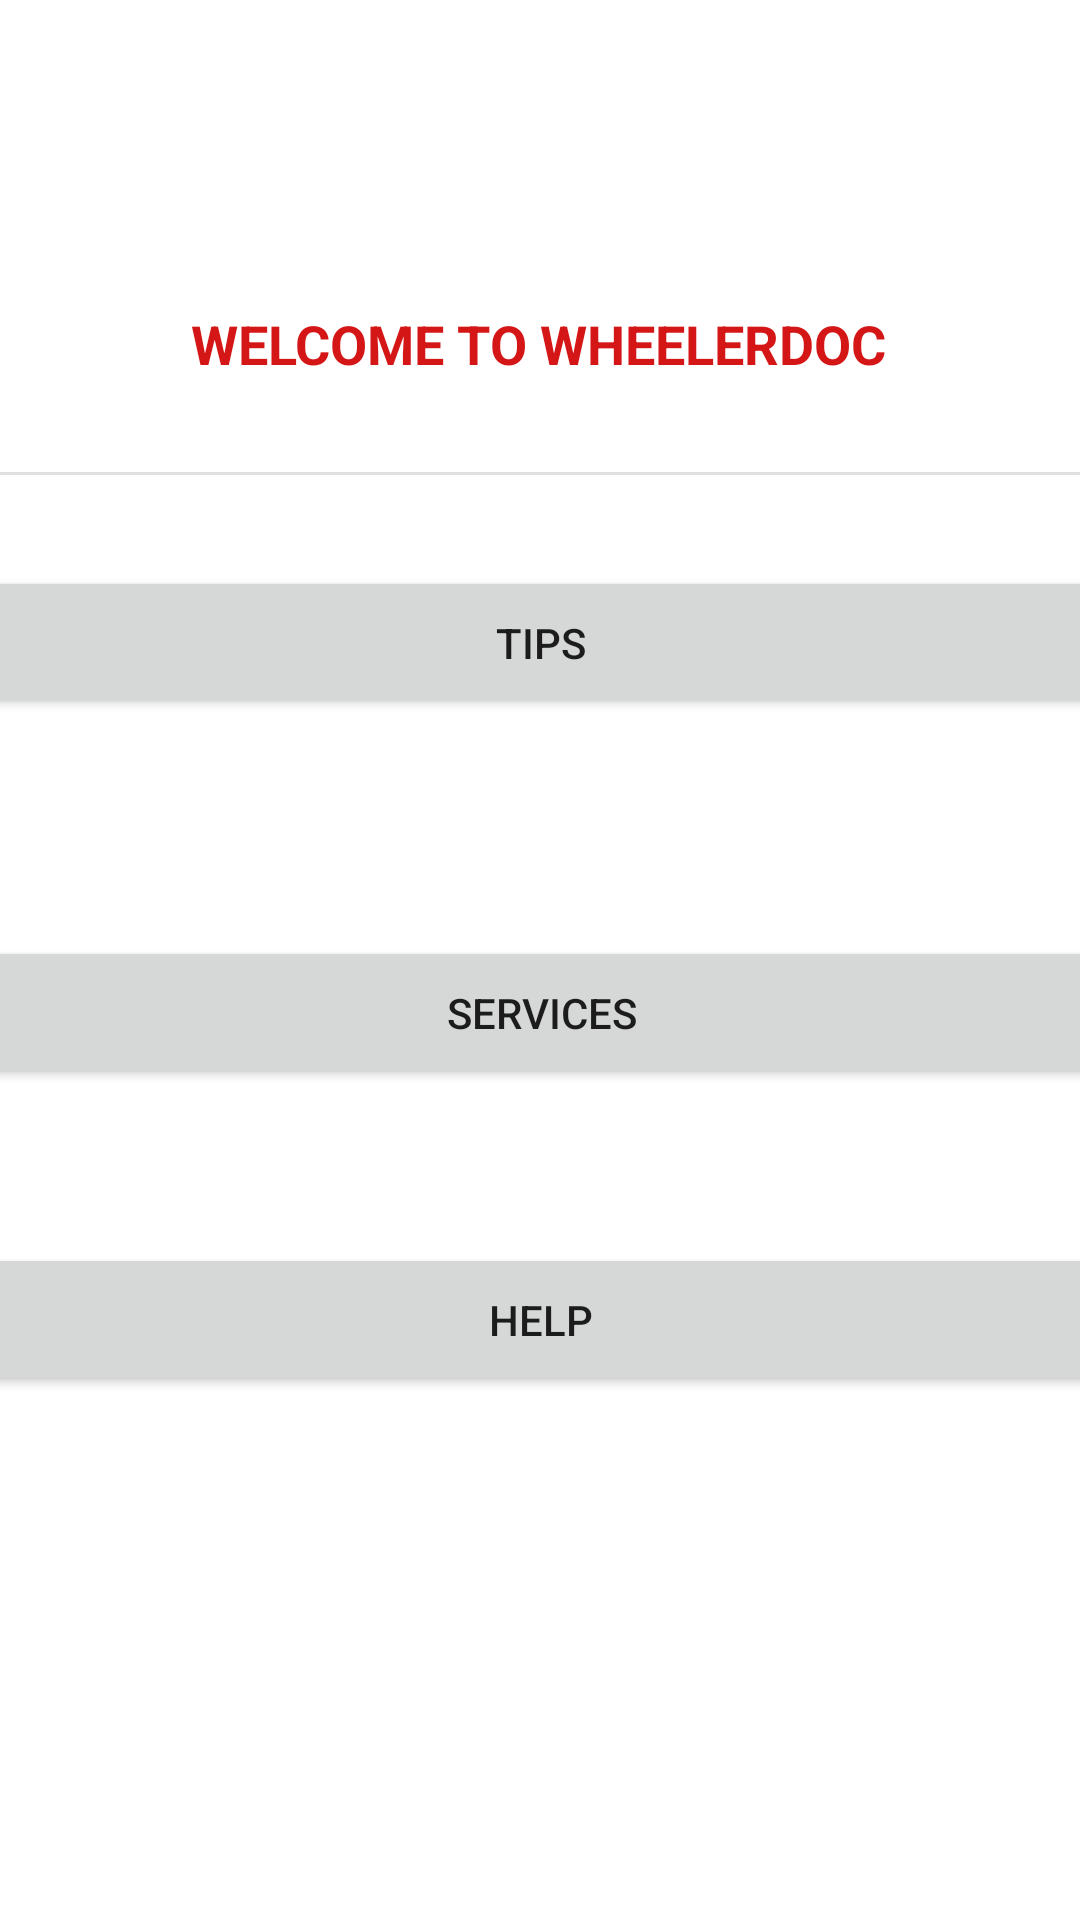

Write the Android layout XML for this screen, with the resource values it uses.
<!-- AndroidManifest.xml: application theme Theme.Wheelerdocfinal -->
<!-- res/layout/activity_home.xml -->
<?xml version="1.0" encoding="utf-8"?>
<androidx.constraintlayout.widget.ConstraintLayout xmlns:android="http://schemas.android.com/apk/res/android"
    xmlns:app="http://schemas.android.com/apk/res-auto"
    xmlns:tools="http://schemas.android.com/tools"
    android:id="@+id/linearLayout"
    android:layout_width="match_parent"
    android:layout_height="match_parent"
    tools:context=".Home">

    <Button
        android:id="@+id/helpbutton"
        android:layout_width="379dp"
        android:layout_height="51dp"
        android:text="HELP"
        app:layout_constraintBottom_toBottomOf="parent"
        app:layout_constraintEnd_toEndOf="parent"
        app:layout_constraintStart_toStartOf="parent"
        app:layout_constraintTop_toBottomOf="@+id/servicebutton"
        app:layout_constraintVertical_bias="0.227" />

    <Button
        android:id="@+id/tipbutton"
        android:layout_width="379dp"
        android:layout_height="51dp"
        android:layout_marginTop="160dp"
        android:text="TIPS"
        app:layout_constraintBottom_toTopOf="@+id/servicebutton"
        app:layout_constraintEnd_toEndOf="parent"
        app:layout_constraintStart_toStartOf="parent"
        app:layout_constraintTop_toTopOf="parent"
        app:layout_constraintVertical_bias="0.285" />

    <Button
        android:id="@+id/servicebutton"
        android:layout_width="379dp"
        android:layout_height="51dp"
        android:layout_marginTop="312dp"
        android:text="SERVICES"
        app:layout_constraintEnd_toEndOf="parent"
        app:layout_constraintStart_toStartOf="parent"
        app:layout_constraintTop_toTopOf="parent" />

    <TextView
        android:id="@+id/textView2"
        android:layout_width="wrap_content"
        android:layout_height="wrap_content"
        android:layout_marginTop="40dp"
        android:text="WELCOME TO WHEELERDOC"
        android:textColor="#D51616"
        android:textColorHighlight="#C6A94D"
        android:textSize="18sp"
        android:textStyle="bold"
        app:layout_constraintBottom_toTopOf="@+id/tipbutton"
        app:layout_constraintEnd_toEndOf="parent"
        app:layout_constraintHorizontal_bias="0.497"
        app:layout_constraintStart_toStartOf="parent"
        app:layout_constraintTop_toTopOf="parent" />

    <View
        android:id="@+id/divider"
        android:layout_width="match_parent"
        android:layout_height="1dp"
        android:background="?android:attr/listDivider"
        app:layout_constraintBottom_toTopOf="@+id/tipbutton"
        app:layout_constraintTop_toBottomOf="@+id/textView2" />
</androidx.constraintlayout.widget.ConstraintLayout>
<!-- resources referenced by this layout -->
<resources>
  <style name="Theme.Wheelerdocfinal" parent="Theme.MaterialComponents.DayNight.DarkActionBar">
          
          <item name="colorPrimary">@color/purple_500</item>
          <item name="colorPrimaryVariant">@color/purple_700</item>
          <item name="colorOnPrimary">@color/white</item>
          
          <item name="colorSecondary">@color/teal_200</item>
          <item name="colorSecondaryVariant">@color/teal_700</item>
          <item name="colorOnSecondary">@color/black</item>
          
          <item name="android:statusBarColor" tools:targetApi="l">?attr/colorPrimaryVariant</item>
          
      </style>
  <!-- not gathered from this repository: default colours our renderer supplied (Android Studio template values) -->
  <color name="purple_500">#FF6200EE</color>
  <color name="purple_700">#FF3700B3</color>
  <color name="teal_200">#FF03DAC5</color>
  <color name="teal_700">#FF018786</color>
  <color name="black">#FF000000</color>
  <color name="white">#FFFFFFFF</color>
</resources>
